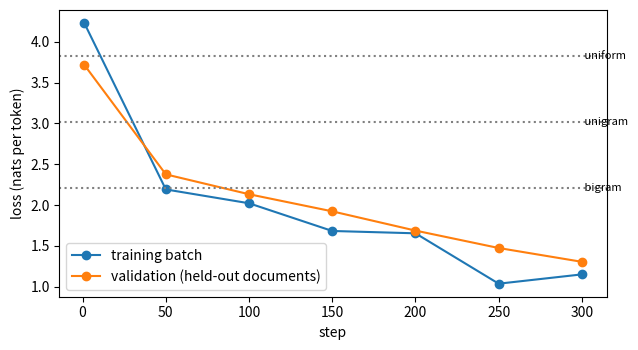

Reproduce this figure in Python.
# ── Setup ─ run this cell first ────────────────────────────────────────────
import numpy as np

rng = np.random.default_rng(0)


def _close(got, want, atol):
    if isinstance(want, dict):
        return isinstance(got, dict) and got.keys() == want.keys() and all(
            _close(got[key], want[key], atol) for key in want
        )
    if isinstance(want, (list, tuple)):
        return isinstance(got, (list, tuple)) and len(got) == len(want) and all(
            _close(g, w, atol) for g, w in zip(got, want)
        )
    try:
        got_array, want_array = np.asarray(got, dtype=float), np.asarray(want, dtype=float)
    except (TypeError, ValueError):
        return got == want
    return got_array.shape == want_array.shape and np.allclose(got_array, want_array, atol=atol)


def _short(value):
    if isinstance(value, tuple):
        return "(" + ", ".join(_short(item) for item in value) + ")"
    if isinstance(value, np.ndarray):
        text = np.array2string(value, precision=4, threshold=8, separator=", ").replace("\n", "")
    else:
        text = repr(value)
    return text if len(text) < 120 else text[:117] + "..."


def practice(name, yours, reference, cases, atol=1e-6):
    """Check your function against the reference on a few inputs.

    Returns the function the rest of the notebook should use: yours once it
    matches, otherwise the reference -- so you can always keep going.
    """
    try:
        for args in cases:
            got, want = yours(*args), reference(*args)
            if not _close(got, want, atol):
                print(f"❌ {name}: for input {_short(args)}")
                print(f"   you returned {_short(got)}")
                print(f"   expected     {_short(want)}")
                print(f"   The rest of the notebook uses the reference {name} until yours matches.")
                return reference
    except NotImplementedError:
        print(f"✍️  {name}: not written yet. Type it in the cell above and run this cell again.")
        print("   Until then the rest of the notebook uses the reference version.")
        return reference
    except Exception as error:  # a typo in the learner's code must not stop the lesson
        print(f"❌ {name} raised {type(error).__name__}: {error}")
        print(f"   The rest of the notebook uses the reference {name} until yours runs.")
        return reference
    print(f"✅ {name}: matches the reference on {len(cases)} test case{'s' if len(cases) != 1 else ''}. From here on the notebook runs YOUR {name}.")
    return yours

import hashlib
import re
import time
from collections import Counter

import matplotlib.pyplot as plt

# ── Tiny tensor autograd (NumPy) ── the engine you built in Base Model Training ──
import numpy as np


def _unbroadcast(grad, shape):
    """Sum a gradient back down to `shape`, undoing NumPy broadcasting."""
    while grad.ndim > len(shape):
        grad = grad.sum(axis=0)
    for axis, size in enumerate(shape):
        if size == 1 and grad.shape[axis] != 1:
            grad = grad.sum(axis=axis, keepdims=True)
    return grad


class Tensor:
    """A NumPy array that remembers how it was made, so gradients can flow back."""

    def __init__(self, data, requires_grad=False, parents=(), backward=None, op=""):
        self.data = np.asarray(data, dtype=np.float64)
        self.requires_grad = requires_grad
        self.grad = None
        self._parents = parents
        self._backward = backward  # grad_out -> one gradient per parent
        self.op = op

    shape = property(lambda self: self.data.shape)
    ndim = property(lambda self: self.data.ndim)
    T = property(lambda self: self.transpose())

    def __repr__(self):
        return f"Tensor(shape={self.shape}, op={self.op or 'leaf'}, requires_grad={self.requires_grad})"

    @staticmethod
    def lift(value):
        return value if isinstance(value, Tensor) else Tensor(value)

    def _result(self, data, parents, backward, op):
        if any(parent.requires_grad for parent in parents):
            return Tensor(data, True, parents, backward, op)
        return Tensor(data, op=op)

    # arithmetic, with broadcasting
    def __add__(self, other):
        other = Tensor.lift(other)
        return self._result(self.data + other.data, (self, other), lambda g: (g, g), "add")

    __radd__ = __add__

    def __neg__(self):
        return self._result(-self.data, (self,), lambda g: (-g,), "neg")

    def __sub__(self, other):
        return self + (-Tensor.lift(other))

    def __rsub__(self, other):
        return Tensor.lift(other) + (-self)

    def __mul__(self, other):
        other = Tensor.lift(other)
        return self._result(self.data * other.data, (self, other),
                            lambda g: (g * other.data, g * self.data), "mul")

    __rmul__ = __mul__

    def __truediv__(self, other):
        other = Tensor.lift(other)
        return self._result(self.data / other.data, (self, other),
                            lambda g: (g / other.data, -g * self.data / other.data ** 2), "div")

    def __rtruediv__(self, other):
        return Tensor.lift(other) / self

    def __pow__(self, exponent):
        assert isinstance(exponent, (int, float)), "only constant exponents"
        return self._result(self.data ** exponent, (self,),
                            lambda g: (g * exponent * self.data ** (exponent - 1),), "pow")

    def __matmul__(self, other):
        other = Tensor.lift(other)

        def backward(g):
            return (g @ np.swapaxes(other.data, -1, -2), np.swapaxes(self.data, -1, -2) @ g)

        return self._result(self.data @ other.data, (self, other), backward, "matmul")

    # elementwise functions
    def exp(self):
        out = np.exp(self.data)
        return self._result(out, (self,), lambda g: (g * out,), "exp")

    def log(self):
        return self._result(np.log(self.data), (self,), lambda g: (g / self.data,), "log")

    def tanh(self):
        out = np.tanh(self.data)
        return self._result(out, (self,), lambda g: (g * (1 - out ** 2),), "tanh")

    def relu(self):
        return self._result(np.maximum(self.data, 0), (self,), lambda g: (g * (self.data > 0),), "relu")

    def sigmoid(self):
        out = 0.5 * (1 + np.tanh(0.5 * self.data))  # stable for large |x|
        return self._result(out, (self,), lambda g: (g * out * (1 - out),), "sigmoid")

    # reductions and reshaping
    def sum(self, axis=None, keepdims=False):
        def backward(g):
            if axis is not None and not keepdims:
                g = np.expand_dims(g, axis)
            return (np.broadcast_to(g, self.shape).copy(),)

        return self._result(self.data.sum(axis=axis, keepdims=keepdims), (self,), backward, "sum")

    def mean(self, axis=None, keepdims=False):
        count = self.data.size if axis is None else np.prod([self.shape[a] for a in np.atleast_1d(axis)])
        return self.sum(axis=axis, keepdims=keepdims) / count

    def reshape(self, *shape):
        return self._result(self.data.reshape(*shape), (self,), lambda g: (g.reshape(self.shape),), "reshape")

    def transpose(self, *axes):
        axes = axes or tuple(reversed(range(self.ndim)))
        inverse = np.argsort(axes)
        return self._result(self.data.transpose(axes), (self,), lambda g: (g.transpose(inverse),), "transpose")

    def __getitem__(self, index):
        def backward(g):
            full = np.zeros_like(self.data)
            np.add.at(full, index, g)  # repeated indices (an embedding row used twice) add up
            return (full,)

        return self._result(self.data[index], (self,), backward, "index")

    def log_softmax(self, axis=-1):
        shifted = self.data - self.data.max(axis=axis, keepdims=True)
        out = shifted - np.log(np.exp(shifted).sum(axis=axis, keepdims=True))
        probs = np.exp(out)
        return self._result(out, (self,), lambda g: (g - probs * g.sum(axis=axis, keepdims=True),), "log_softmax")

    def softmax(self, axis=-1):
        shifted = np.exp(self.data - self.data.max(axis=axis, keepdims=True))
        out = shifted / shifted.sum(axis=axis, keepdims=True)
        return self._result(out, (self,), lambda g: (out * (g - (g * out).sum(axis=axis, keepdims=True)),), "softmax")

    # reverse-mode differentiation
    def backward(self, grad=None):
        order, seen = [], set()

        def visit(node):
            if id(node) not in seen:
                seen.add(id(node))
                for parent in node._parents:
                    visit(parent)
                order.append(node)

        visit(self)
        self.grad = np.ones_like(self.data) if grad is None else np.asarray(grad, dtype=np.float64)
        for node in reversed(order):
            if node._backward is None or node.grad is None:
                continue
            for parent, parent_grad in zip(node._parents, node._backward(node.grad)):
                if not parent.requires_grad or parent_grad is None:
                    continue
                parent_grad = _unbroadcast(np.asarray(parent_grad, dtype=np.float64), parent.shape)
                parent.grad = parent_grad if parent.grad is None else parent.grad + parent_grad


def parameter(*shape, rng, scale=None):
    """A trainable weight, initialised with N(0, scale^2); default scale is He's sqrt(2 / fan_in)."""
    scale = np.sqrt(2.0 / shape[0]) if scale is None else scale
    return Tensor(rng.normal(0.0, scale, shape), requires_grad=True)


def zeros_parameter(*shape):
    return Tensor(np.zeros(shape), requires_grad=True)


def zero_grad(params):
    for p in params:
        p.grad = None


def cross_entropy(logits, targets, mask=None):
    """Mean next-token/class cross-entropy. logits: (..., classes); targets: int (...); mask: 1.0 keeps a position."""
    flat = logits.reshape(-1, logits.shape[-1]).log_softmax(axis=-1)
    targets = np.asarray(targets).reshape(-1)
    picked = flat[np.arange(targets.size), targets]
    if mask is None:
        return -picked.mean()
    weights = np.asarray(mask, dtype=np.float64).reshape(-1)
    return -(picked * weights).sum() / max(weights.sum(), 1.0)


def layer_norm(x, gamma, beta, eps=1e-5):
    mean = x.mean(axis=-1, keepdims=True)
    centred = x - mean
    var = (centred ** 2).mean(axis=-1, keepdims=True)
    return centred / (var + eps) ** 0.5 * gamma + beta


def numerical_grad(f, tensor, eps=1e-6):
    """Central-difference gradient of scalar f() with respect to tensor.data."""
    grad = np.zeros_like(tensor.data)
    it = np.nditer(tensor.data, flags=["multi_index"])
    for _ in it:
        index = it.multi_index
        original = tensor.data[index]
        tensor.data[index] = original + eps
        plus = float(f().data)
        tensor.data[index] = original - eps
        minus = float(f().data)
        tensor.data[index] = original
        grad[index] = (plus - minus) / (2 * eps)
    return grad


def relative_error(a, b):
    return float(np.linalg.norm(a - b) / max(np.linalg.norm(a) + np.linalg.norm(b), 1e-12))

# 📦 Recap: the tiny causal transformer and Adam, written with the tensor engine.

def project(x, params, name, adapters=None):
    """x @ W for the named weight matrix. (Notebook 03 attaches low-rank adapters here.)"""
    return x @ params[name]


# ── A tiny causal transformer, written with the tensor engine ───────────────
# ids (batch, T) -> embeddings (batch, T, D) -> logits (batch, T, len(VOCAB)).
# Each block is pre-norm: x + attention(layer_norm(x)), then x + mlp(layer_norm(x)).
CONTEXT, D_MODEL, N_HEADS, N_LAYERS, D_FF = 32, 32, 2, 2, 128


def init_tiny_gpt(seed=0):
    """Every weight of the model, as a dict name -> trainable Tensor."""
    init = np.random.default_rng(seed)
    D = D_MODEL
    params = {"tok": parameter(len(VOCAB), D, rng=init, scale=0.1),
              "pos": parameter(CONTEXT, D, rng=init, scale=0.1)}
    for b in range(N_LAYERS):
        params[f"b{b}.ln1_g"], params[f"b{b}.ln1_b"] = Tensor(np.ones(D), requires_grad=True), zeros_parameter(D)
        for name in ("Wq", "Wk", "Wv"):
            params[f"b{b}.{name}"] = parameter(D, D, rng=init, scale=D ** -0.5)
        params[f"b{b}.Wo"] = parameter(D, D, rng=init, scale=(2 * N_LAYERS * D) ** -0.5)
        params[f"b{b}.ln2_g"], params[f"b{b}.ln2_b"] = Tensor(np.ones(D), requires_grad=True), zeros_parameter(D)
        params[f"b{b}.W1"], params[f"b{b}.b1"] = parameter(D, D_FF, rng=init, scale=D ** -0.5), zeros_parameter(D_FF)
        params[f"b{b}.W2"] = parameter(D_FF, D, rng=init, scale=(2 * N_LAYERS * D_FF) ** -0.5)
        params[f"b{b}.b2"] = zeros_parameter(D)
    params["lnf_g"], params["lnf_b"] = Tensor(np.ones(D), requires_grad=True), zeros_parameter(D)
    params["Wout"] = parameter(D, len(VOCAB), rng=init, scale=D ** -0.5)
    return params


def gpt_forward(params, ids, adapters=None):
    """Next-token logits (batch, T, len(VOCAB)) for integer token ids (batch, T), with T <= CONTEXT."""
    ids = np.asarray(ids)
    batch, T = ids.shape
    D = params["tok"].shape[1]
    hd = D // N_HEADS
    future = np.triu(np.full((T, T), -1e9), 1)  # position t may not look at positions after t
    x = params["tok"][ids] + params["pos"][np.arange(T)]
    for b in range(N_LAYERS):
        h = layer_norm(x, params[f"b{b}.ln1_g"], params[f"b{b}.ln1_b"])
        q, k, v = (project(h, params, f"b{b}.{name}", adapters).reshape(batch, T, N_HEADS, hd).transpose(0, 2, 1, 3)
                   for name in ("Wq", "Wk", "Wv"))
        attention = ((q @ k.transpose(0, 1, 3, 2)) * hd ** -0.5 + future).softmax(axis=-1)
        mixed = (attention @ v).transpose(0, 2, 1, 3).reshape(batch, T, D)
        x = x + project(mixed, params, f"b{b}.Wo", adapters)
        h = layer_norm(x, params[f"b{b}.ln2_g"], params[f"b{b}.ln2_b"])
        hidden = (project(h, params, f"b{b}.W1", adapters) + params[f"b{b}.b1"]).relu()
        x = x + project(hidden, params, f"b{b}.W2", adapters) + params[f"b{b}.b2"]
    return project(layer_norm(x, params["lnf_g"], params["lnf_b"]), params, "Wout", adapters)


class Adam:
    """Adam with bias correction and clipping of the global gradient norm, for a list of Tensors."""

    def __init__(self, tensors, lr=3e-3, betas=(0.9, 0.99), eps=1e-8, clip=1.0):
        self.tensors, self.lr, self.betas, self.eps, self.clip = list(tensors), lr, betas, eps, clip
        self.m = [np.zeros_like(t.data) for t in self.tensors]
        self.v = [np.zeros_like(t.data) for t in self.tensors]
        self.t = 0

    def step(self):
        self.t += 1
        b1, b2 = self.betas
        grads = [np.zeros_like(t.data) if t.grad is None else t.grad for t in self.tensors]
        norm = float(np.sqrt(sum((g ** 2).sum() for g in grads)))
        shrink = min(1.0, self.clip / (norm + 1e-12))
        for t, g, m, v in zip(self.tensors, grads, self.m, self.v):
            g = g * shrink
            m[...] = b1 * m + (1 - b1) * g
            v[...] = b2 * v + (1 - b2) * g * g
            t.data -= self.lr * (m / (1 - b1 ** self.t)) / (np.sqrt(v / (1 - b2 ** self.t)) + self.eps)
        return norm

# ── The toy world: three sources of generated text (notebook 01) ────────────
LETTERS = "abcdefghijklmnopqrstuvwxyz"
ANIMALS = ["fox", "owl", "cat", "hen", "elk", "bee", "yak", "eel", "ram", "doe"]
COLOURS = ["red", "tan", "grey", "brown", "white", "black", "gold"]
VERBS = ["ran", "sat", "slept", "hid", "sang", "swam", "ate"]
PREPOSITIONS = ["to", "by", "near", "in"]
PLACES = ["river", "forest", "hill", "barn", "pond", "field", "lake"]
ITEMS = ["figs", "plums", "nuts", "pears", "eggs", "beans", "limes"]
NUMBERS = ["one", "two", "three", "four", "five", "six"]


def evaluation_strings(count=40, seed=123):
    """The reserved three-letter strings of the held-out evaluation set, sorted."""
    picker = np.random.default_rng(seed)
    chosen = set()
    while len(chosen) < count:
        chosen.add("".join(picker.choice(list(LETTERS), 3)))
    return sorted(chosen)


EVAL_STRINGS = evaluation_strings()
RESERVED = set(EVAL_STRINGS) | {s[::-1] for s in EVAL_STRINGS}  # no training text may contain these


def random_string(picker, banned=()):
    """A random three-letter string that is not in `banned`."""
    while True:
        s = "".join(picker.choice(list(LETTERS), 3))
        if s not in banned:
            return s


def make_document(source, picker, banned=()):
    """One generated document from 'stories', 'letters' or 'lists'."""
    if source == "stories":
        return " ".join(
            f"the {picker.choice(COLOURS)} {picker.choice(ANIMALS)} {picker.choice(VERBS)} "
            f"{picker.choice(PREPOSITIONS)} the {picker.choice(PLACES)}."
            for _ in range(picker.integers(2, 5))
        )
    if source == "letters":
        sentences = []
        for _ in range(picker.integers(2, 5)):
            s = random_string(picker, banned)
            sentences.append([f"{s} backwards is {s[::-1]}.", f"{s} starts with {s[0]}.",
                              f"{s} ends with {s[-1]}.", f"say {s} twice: {s} {s}."][picker.integers(4)])
        return " ".join(sentences)
    picks = picker.choice(ITEMS, picker.integers(2, 4), replace=False)
    return "list: " + ", ".join(f"{picker.choice(NUMBERS)} {item}" for item in picks) + "."


def make_clean_corpus(n_docs=500, seed=7):
    """Generated documents with ids, sources and text. Letter games never use a reserved string."""
    picker = np.random.default_rng(seed)
    docs = []
    for i in range(n_docs):
        source = str(picker.choice(["stories", "letters", "lists"], p=[0.45, 0.4, 0.15]))
        docs.append({"doc_id": f"d{i:04d}", "source": source,
                     "text": make_document(source, picker, RESERVED)})
    return docs

def make_raw_corpus(n_docs=500, seed=7):
    """The clean corpus plus injected copies, near-copies and leaks. Returns (docs, injected)."""
    docs = make_clean_corpus(n_docs, seed)
    picker = np.random.default_rng(seed + 1)
    injected = {"exact": {}, "near": {}, "leaks": [], "paraphrase": None}
    for j in range(30):  # exact copies, some with different case or spacing
        original = docs[picker.integers(n_docs)]
        text = [original["text"], original["text"].upper(), "  " + original["text"].replace(" ", "   ") + "\n"][j % 3]
        docs.append({"doc_id": f"x{j:03d}", "source": original["source"], "text": text})
        injected["exact"][f"x{j:03d}"] = original["doc_id"]
    for j in range(20):  # near copies: one word changed, or a short sentence added
        original = docs[picker.integers(n_docs)]
        words = original["text"].split(" ")
        if j % 2 == 0:
            words[picker.integers(len(words))] = "big"
            text = " ".join(words)
        else:
            text = original["text"] + " the end."
        docs.append({"doc_id": f"n{j:03d}", "source": original["source"], "text": text})
        injected["near"][f"n{j:03d}"] = original["doc_id"]
    for j in range(4):  # leaks: a letter game that quotes an evaluation sentence word for word
        s = EVAL_STRINGS[7 * j]
        text = make_document("letters", picker, RESERVED) + f" {s} backwards is {s[::-1]}."
        docs.append({"doc_id": f"q{j:03d}", "source": "letters", "text": text})
        injected["leaks"].append(f"q{j:03d}")
    s = EVAL_STRINGS[30]  # a paraphrased leak: the same fact in different words
    docs.append({"doc_id": "q004", "source": "letters", "text": f"the reverse of {s} is {s[::-1]}."})
    injected["paraphrase"] = "q004"
    order = picker.permutation(len(docs))
    return [docs[i] for i in order], injected

docs, injected = make_raw_corpus()
print(f"{len(docs)} documents, {sum(len(d['text']) for d in docs):,} characters")
print("documents per source:", dict(Counter(d["source"] for d in docs)))
print()
for d in docs[:6]:
    print(f"{d['doc_id']}  {d['source']:<8} {d['text'][:72]}")
print()
print("the first 8 of the 40 reserved evaluation strings:", EVAL_STRINGS[:8])

def normalise(text):
    """Lower-case, and collapse every run of whitespace into one space (which also trims the ends)."""
    return " ".join(text.lower().split())


a, b = "The red fox sat.", "  the red   FOX sat.\n"
print(hashlib.sha256(a.encode("utf-8")).hexdigest()[:16], "  first 16 of 64 hex characters of the digest of a")
print(hashlib.sha256(b.encode("utf-8")).hexdigest()[:16], "  ... and of b")
print(repr(normalise(a)), repr(normalise(b)), normalise(a) == normalise(b))

def content_hash_reference(text):
    return hashlib.sha256(normalise(text).encode("utf-8")).hexdigest()

def content_hash(text):
    """SHA-256 hex digest (64 characters) of normalise(text), encoded as UTF-8."""
    # ✍️ Your code here (one line)
    raise NotImplementedError

content_hash = practice("content_hash", content_hash, content_hash_reference,
                        cases=[("The red fox sat.",), ("  the RED   fox sat.\n",), ("",)])

groups = {}  # digest -> ids of the documents with that normalised text
for doc in docs:
    groups.setdefault(content_hash(doc["text"]), []).append(doc["doc_id"])

replaced_by = {}  # removed doc_id -> the doc_id kept in its place: the audit trail
for ids in groups.values():
    keep = min(ids)
    for other in ids:
        if other != keep:
            replaced_by[other] = keep

docs_unique = sorted((d for d in docs if d["doc_id"] not in replaced_by), key=lambda d: d["doc_id"])
print(f"{len(docs)} -> {len(docs_unique)} documents: {len(replaced_by)} exact duplicates removed")
print("injected copies caught:", sum(c in replaced_by for c in injected["exact"]), "of", len(injected["exact"]))
print("duplicates the generator produced by chance:", sorted(i for i in replaced_by if i.startswith("d")))
for removed in sorted(replaced_by)[-3:]:
    print(f"  {removed} replaced by {replaced_by[removed]}")

word = "banana"
windows = [word[i:i + 3] for i in range(len(word) - 3 + 1)]
print(windows, "->", set(windows))  # four windows, but a set keeps each shingle once

def char_shingles_reference(text, k):
    text = normalise(text)
    if not text:
        return set()
    if len(text) < k:
        return {text}
    return {text[i:i + k] for i in range(len(text) - k + 1)}

def char_shingles(text, k):
    """Set of every k-character substring of normalise(text); {text} if it is shorter than k; set() if empty."""
    # ✍️ Your code here (about five lines)
    raise NotImplementedError

char_shingles = practice("char_shingles", char_shingles, char_shingles_reference,
                         cases=[("The fox", 3), ("aaaa", 2), ("ab", 5), ("   ", 3)])

def jaccard_reference(a, b):
    if not a and not b:
        return 1.0
    return len(a & b) / len(a | b)

def jaccard(a, b):
    """|a & b| / |a | b| as a float; 1.0 when both sets are empty."""
    # ✍️ Your code here (about three lines)
    raise NotImplementedError

jaccard = practice("jaccard", jaccard, jaccard_reference,
                   cases=[({1, 2, 3}, {2, 3, 4}), ({"a"}, set()), (set(), set()), ({"x", "y"}, {"y", "x"})])
print("the fox / the fix:", jaccard(char_shingles("the fox", 3), char_shingles("the fix", 3)), "= 3/7 =", 3 / 7)

SHINGLE_SIZE, THRESHOLD = 5, 0.7


def similarity_matrix(documents, k):
    """Jaccard similarity of the k-shingle sets of every pair of documents."""
    sets = [char_shingles(d["text"], k) for d in documents]
    sim = np.eye(len(sets))
    for i in range(len(sets)):
        for j in range(i + 1, len(sets)):
            sim[i, j] = sim[j, i] = jaccard(sets[i], sets[j])
    return sim


def drop_near_duplicates(documents, sim, threshold):
    """Keep documents in order; drop one that is at least `threshold` similar to an earlier kept one."""
    kept, replaced = [], {}
    for i, doc in enumerate(documents):
        closest = max(kept, key=lambda j: sim[i, j], default=None)
        if closest is not None and sim[i, closest] >= threshold:
            replaced[doc["doc_id"]] = documents[closest]["doc_id"]
        else:
            kept.append(i)
    return [documents[i] for i in kept], replaced


start = time.perf_counter()
sim5 = similarity_matrix(docs_unique, SHINGLE_SIZE)
docs_distinct, near_replaced_by = drop_near_duplicates(docs_unique, sim5, THRESHOLD)
print(f"{len(docs_unique) * (len(docs_unique) - 1) // 2:,} pairs compared in {time.perf_counter() - start:.2f} s")
print(f"{len(docs_unique)} -> {len(docs_distinct)} documents: {len(near_replaced_by)} near-duplicates removed")
near_recall = float(np.mean([c in near_replaced_by for c in injected["near"]]))
print(f"injected near-copies caught: {near_recall:.0%}")
position = {d["doc_id"]: i for i, d in enumerate(docs_unique)}
for removed, kept in list(near_replaced_by.items())[:3]:
    print(f"\nJ = {sim5[position[removed], position[kept]]:.2f}")
    print(f"  kept    {kept}: {docs_unique[position[kept]]['text'][:80]}")
    print(f"  removed {removed}: {docs_unique[position[removed]]['text'][:80]}")

shingle_size = 5  # 🧪 try 3 and 8, then run this cell again
sim = sim5 if shingle_size == SHINGLE_SIZE else similarity_matrix(docs_unique, shingle_size)
print(f"shingle size {shingle_size}")
print("threshold  dropped  injected near-copies caught  other documents dropped")
for threshold in (0.5, 0.6, 0.7, 0.8, 0.9):
    _, replaced = drop_near_duplicates(docs_unique, sim, threshold)
    caught = sum(c in replaced for c in injected["near"])
    print(f"{threshold:>9}  {len(replaced):>7}  {caught:>17} of {len(injected['near'])}  {len(replaced) - caught:>23}")

print(re.findall(r"[a-z0-9]+", "Say ABC twice: abc abc.".lower()))  # words are runs of letters or digits

def word_ngrams_reference(text, n):
    words = re.findall(r"[a-z0-9]+", text.lower())
    return {tuple(words[i:i + n]) for i in range(len(words) - n + 1)}

def word_ngrams(text, n):
    """Set of tuples of n consecutive words (runs of a-z or 0-9 in the lower-cased text)."""
    # ✍️ Your code here (two lines)
    raise NotImplementedError

word_ngrams = practice("word_ngrams", word_ngrams, word_ngrams_reference,
                       cases=[("The cat sat.", 2), ("one two", 3), ("a b a b", 2), ("kqo backwards is oqk.", 4)])

EVAL_ITEMS = [f"{s} backwards is {s[::-1]}." for s in EVAL_STRINGS]
N_GRAM = 3


def contaminated(documents, items, n):
    """Ids of the documents that share at least one word n-gram with any evaluation item."""
    eval_ngrams = set().union(*(word_ngrams(item, n) for item in items))
    return [d["doc_id"] for d in documents if word_ngrams(d["text"], n) & eval_ngrams]


flagged = contaminated(docs_distinct, EVAL_ITEMS, N_GRAM)
print("flagged:", flagged)
print("injected leaks caught:", sum(q in flagged for q in injected["leaks"]), "of", len(injected["leaks"]))
paraphrase = next(d for d in docs_distinct if d["doc_id"] == injected["paraphrase"])
print(f"paraphrased leak flagged: {paraphrase['doc_id'] in flagged}   ({paraphrase['doc_id']}: {paraphrase['text']})")

print("n  flagged  injected leaks caught  paraphrase caught")
for n in (2, 3, 4, 5):
    hits = contaminated(docs_distinct, EVAL_ITEMS, n)
    caught = sum(q in hits for q in injected["leaks"])
    print(f"{n}  {len(hits):>7}  {caught:>16} of {len(injected['leaks'])}  {str(injected['paraphrase'] in hits):>17}")

mentions = [d["doc_id"] for d in docs_distinct if RESERVED & set(re.findall(r"[a-z]+", d["text"]))]
print("documents that mention a reserved string or its reversal:", mentions)

removed = set(flagged) | set(mentions)
corpus = [d for d in docs_distinct if d["doc_id"] not in removed]
print(f"{len(docs_distinct)} -> {len(corpus)} documents after removing contaminated ones")
print(f"overall: {len(docs)} raw documents -> {len(corpus)} clean documents")

# ── Vocabulary and tokeniser (notebook 01) ─────────────────────────────────
# One token per character, plus five special tokens. The chat template's
# tokens are reserved from the start, as real tokenisers reserve theirs.
SPECIALS = ["<pad>", "<eos>", "<|user|>", "<|assistant|>", "<|end|>"]
VOCAB = SPECIALS + list(" .,:?0123456789abcdefghijklmnopqrstuvwxyz")
TOKEN_ID = {token: index for index, token in enumerate(VOCAB)}
PAD, EOS, USER, ASSISTANT, END = range(len(SPECIALS))


def encode(text):
    """Text -> list of token ids. Each special token, such as <|end|>, becomes a single id."""
    ids, i = [], 0
    while i < len(text):
        special = next((s for s in SPECIALS if text.startswith(s, i)), None)
        if special is not None:
            ids.append(TOKEN_ID[special])
            i += len(special)
        else:
            ids.append(TOKEN_ID[text[i]])
            i += 1
    return ids


def decode(ids):
    """List of token ids -> text."""
    return "".join(VOCAB[int(i)] for i in ids)

def pack_documents(documents):
    """One token stream: every document followed by <eos>."""
    stream = []
    for doc in documents:
        stream += encode(doc["text"]) + [EOS]
    return np.array(stream)


order = np.random.default_rng(3).permutation(len(corpus))
n_val = len(corpus) // 8
val_docs = [corpus[i] for i in order[:n_val]]
train_docs = [corpus[i] for i in order[n_val:]]
assert not {d["doc_id"] for d in train_docs} & {d["doc_id"] for d in val_docs}

train_stream, val_stream = pack_documents(train_docs), pack_documents(val_docs)
print(f"training:   {len(train_docs)} documents -> {len(train_stream):,} tokens")
print(f"validation: {len(val_docs)} documents -> {len(val_stream):,} tokens")
print(f"vocabulary: {len(VOCAB)} tokens")
print("one packed window:", repr(decode(train_stream[:CONTEXT + 1])))
print()
print("source     documents   tokens   share of training tokens")
for source in ("stories", "letters", "lists"):
    count = sum(d["source"] == source for d in train_docs)
    tokens = sum(len(encode(d["text"])) + 1 for d in train_docs if d["source"] == source)
    print(f"{source:<9} {count:>9} {tokens:>8} {tokens / len(train_stream):>17.0%}")

workers, sequences_per_microbatch, accumulation_steps, tokens_per_sequence = 4, 2, 8, 1024
print("tokens per update:", workers * sequences_per_microbatch * accumulation_steps * tokens_per_sequence)
print(f"a 1-billion-parameter model on 20 billion tokens: 6ND = {6 * 1e9 * 20e9:.1e} FLOPs")

def training_budget_reference(n_params, n_tokens, peak_flops_per_second, utilisation):
    flops = 6 * n_params * n_tokens
    return {"flops": flops,
            "tokens_per_parameter": n_tokens / n_params,
            "hours": flops / (peak_flops_per_second * utilisation) / 3600}

def training_budget(n_params, n_tokens, peak_flops_per_second, utilisation):
    """{"flops": 6 N D, "tokens_per_parameter": D / N, "hours": flops / (peak * utilisation) / 3600}."""
    # ✍️ Your code here (about four lines)
    raise NotImplementedError

training_budget = practice("training_budget", training_budget, training_budget_reference,
                           cases=[(1e9, 20e9, 1e15, 0.4), (70e9, 1.4e12, 1e15, 0.4), (26_688, 153_600, 1e10, 0.5)])

STEPS, BATCH = 300, 16
probe = init_tiny_gpt(seed=0)
n_total = sum(t.data.size for t in probe.values())
n_params = n_total - probe["tok"].data.size - probe["pos"].data.size  # without the embedding tables
n_tokens = STEPS * BATCH * CONTEXT
plan = training_budget(n_params, n_tokens, peak_flops_per_second=1e10, utilisation=1.0)
print(f"parameters: {n_total:,} in total, {n_params:,} without the embedding tables")
print(f"tokens: {STEPS} steps x {BATCH} windows x {CONTEXT} positions = {n_tokens:,}")
print(f"6ND = {plan['flops']:.2e} FLOPs; {plan['tokens_per_parameter']:.1f} tokens per parameter")
print(f"our run reads the training stream about {n_tokens / len(train_stream):.1f} times")
print(f"20 tokens per parameter would be {20 * n_params:,} tokens: "
      f"{20 * n_params / len(train_stream):.0f} passes over our {len(train_stream):,} training tokens")

def windows_of(stream):
    """Non-overlapping windows of CONTEXT + 1 tokens covering the stream."""
    count = (len(stream) - 1) // CONTEXT
    return np.stack([stream[i * CONTEXT: i * CONTEXT + CONTEXT + 1] for i in range(count)])


val_windows = windows_of(val_stream)
V = len(VOCAB)
unigram = (np.bincount(train_stream, minlength=V) + 1.0) / (len(train_stream) + V)  # add-one smoothing
bigram = np.ones((V, V))  # add-one smoothing as well
np.add.at(bigram, (train_stream[:-1], train_stream[1:]), 1.0)
bigram /= bigram.sum(axis=1, keepdims=True)
previous, targets = val_windows[:, :-1], val_windows[:, 1:]
baselines = {"uniform": float(np.log(V)), "unigram": float(-np.log(unigram[targets]).mean()),
             "bigram": float(-np.log(bigram[previous, targets]).mean())}
print("validation loss of the baselines (nats per token):", {k: round(v, 3) for k, v in baselines.items()})

learning_rate = 3e-3  # 🧪 try 3e-2 and 3e-4, then run this cell and the next three again

params = init_tiny_gpt(seed=0)
optimiser = Adam(list(params.values()), lr=learning_rate)
window_picker = np.random.default_rng(1)
history = {"step": [], "train": [], "val": []}
best = {"val": np.inf, "step": 0, "weights": None}
start = time.perf_counter()
for step in range(1, STEPS + 1):
    starts = window_picker.integers(0, len(train_stream) - CONTEXT - 1, BATCH)
    batch = np.stack([train_stream[s:s + CONTEXT + 1] for s in starts])
    loss = cross_entropy(gpt_forward(params, batch[:, :-1]), batch[:, 1:])
    zero_grad(optimiser.tensors)
    loss.backward()
    optimiser.step()
    if step == 1 or step % 50 == 0:
        val_loss = float(cross_entropy(gpt_forward(params, val_windows[:, :-1]), val_windows[:, 1:]).data)
        history["step"].append(step)
        history["train"].append(float(loss.data))
        history["val"].append(val_loss)
        if val_loss < best["val"]:
            best = {"val": val_loss, "step": step, "weights": {k: t.data.copy() for k, t in params.items()}}
        print(f"step {step:>3}: training batch loss {float(loss.data):.3f}, validation loss {val_loss:.3f}")
seconds = time.perf_counter() - start
print(f"{STEPS} steps in {seconds:.1f} s; best validation loss {best['val']:.3f} at step {best['step']}")

plt.figure(figsize=(6.5, 3.6))
plt.plot(history["step"], history["train"], "o-", label="training batch")
plt.plot(history["step"], history["val"], "o-", label="validation (held-out documents)")
for name, value in baselines.items():
    plt.axhline(value, linestyle=":", color="grey")
    plt.text(STEPS, value, f" {name}", va="center", fontsize=8)
plt.xlabel("step")
plt.ylabel("loss (nats per token)")
plt.legend()
plt.tight_layout()
plt.show()

for name, tensor in params.items():
    tensor.data[...] = best["weights"][name]  # restore the best checkpoint
print("validation loss by source (nats per token):")
for source in ("stories", "letters", "lists"):
    w = windows_of(pack_documents([d for d in val_docs if d["source"] == source]))
    print(f"  {source:<8} {float(cross_entropy(gpt_forward(params, w[:, :-1]), w[:, 1:]).data):.3f}   ({len(w)} windows)")

temperature = 0.7  # below 1 sharpens the distribution; try 1.0
sampler = np.random.default_rng(4)
tokens = encode("the ")
for _ in range(90):
    logits = gpt_forward(params, np.array([tokens[-CONTEXT:]])).data[0, -1] / temperature
    probs = np.exp(logits - logits.max())
    tokens.append(int(sampler.choice(V, p=probs / probs.sum())))
print("\nsampled text:", repr(decode(tokens)))

print(f"planned 6ND = {plan['flops']:.2e} FLOPs in {seconds:.1f} s: about {plan['flops'] / seconds / 1e9:.1f} GFLOP/s achieved")

# Exact duplicates: one document per normalised text, and every injected copy removed.
digests = [content_hash(d["text"]) for d in corpus]
assert len(set(digests)) == len(digests), "two documents still share a normalised text"
assert all(c in replaced_by for c in injected["exact"]), "an injected exact copy survived"

# Near-duplicates: no remaining pair at or above the threshold, and most injected near-copies caught.
kept_positions = [position[d["doc_id"]] for d in corpus]
assert (sim5[np.ix_(kept_positions, kept_positions)] - np.eye(len(corpus))).max() < THRESHOLD
assert near_recall >= 0.6, f"only {near_recall:.0%} of the injected near-copies were caught"

# Contamination: no evaluation 3-gram and no reserved string left in the training data.
assert not contaminated(corpus, EVAL_ITEMS, N_GRAM)
assert not any(RESERVED & set(re.findall(r"[a-z]+", d["text"])) for d in corpus)

# Split: whole documents on one side only.
assert not {d["doc_id"] for d in train_docs} & {d["doc_id"] for d in val_docs}

# Training: validation loss fell by at least 1 nat and beats the bigram baseline by at least 0.5 nats.
assert history["val"][-1] < history["val"][0] - 1.0, "validation loss did not fall; did you change learning_rate?"
assert best["val"] < baselines["bigram"] - 0.5, "the transformer does not beat the bigram baseline by 0.5 nats"

# The plan: 6ND, by definition.
assert np.isclose(plan["flops"], 6 * n_params * n_tokens)

print("✅ All checks passed.")
print(f"{len(docs)} raw documents -> {len(corpus)} clean documents; best validation loss {best['val']:.3f} nats per token "
      f"(bigram {baselines['bigram']:.3f}, uniform {baselines['uniform']:.3f})")

def document_attention_mask_reference(ids, eos_id):
    ids = np.asarray(ids)
    document = np.concatenate([[0], np.cumsum(ids[:-1] == eos_id)])
    allowed = (document[:, None] == document[None, :]) & np.tril(np.ones((len(ids), len(ids)), dtype=bool))
    return np.where(allowed, 0.0, -1e9)

def document_attention_mask(ids, eos_id):
    """(T, T) additive mask: 0.0 where j <= i and j is in the same document as i, else -1e9."""
    # ✍️ Your code here (about four lines)
    raise NotImplementedError

document_attention_mask = practice("document_attention_mask", document_attention_mask, document_attention_mask_reference,
                                   cases=[([5, 6, EOS, 7, 8], EOS), ([5, 6, 7], EOS), ([EOS, EOS, 9], EOS)])
print((document_attention_mask([5, 6, EOS, 7, 8], EOS) == 0).astype(int))  # 1 = may attend

def minhash_signature_reference(shingles, n_hashes):
    if not shingles:
        return [-1] * n_hashes
    return [min(int(hashlib.sha256(f"{i}:{s}".encode("utf-8")).hexdigest()[:8], 16) for s in shingles)
            for i in range(n_hashes)]

def minhash_signature(shingles, n_hashes):
    """For i in range(n_hashes): min over s of int(sha256(f"{i}:{s}").hexdigest()[:8], 16); [-1] * n_hashes if empty."""
    # ✍️ Your code here (about four lines)
    raise NotImplementedError

minhash_signature = practice("minhash_signature", minhash_signature, minhash_signature_reference,
                             cases=[({"abc", "bcd"}, 4), (set(), 3), ({"the"}, 2)])

removed_id, kept_id = next(iter(near_replaced_by.items()))
a = char_shingles(docs_unique[position[kept_id]]["text"], 5)
b = char_shingles(docs_unique[position[removed_id]]["text"], 5)
sig_a, sig_b = minhash_signature(a, 128), minhash_signature(b, 128)
print(f"{kept_id} vs {removed_id}: exact J = {jaccard(a, b):.3f}, "
      f"MinHash estimate from 128 hashes = {np.mean(np.array(sig_a) == np.array(sig_b)):.3f}")
